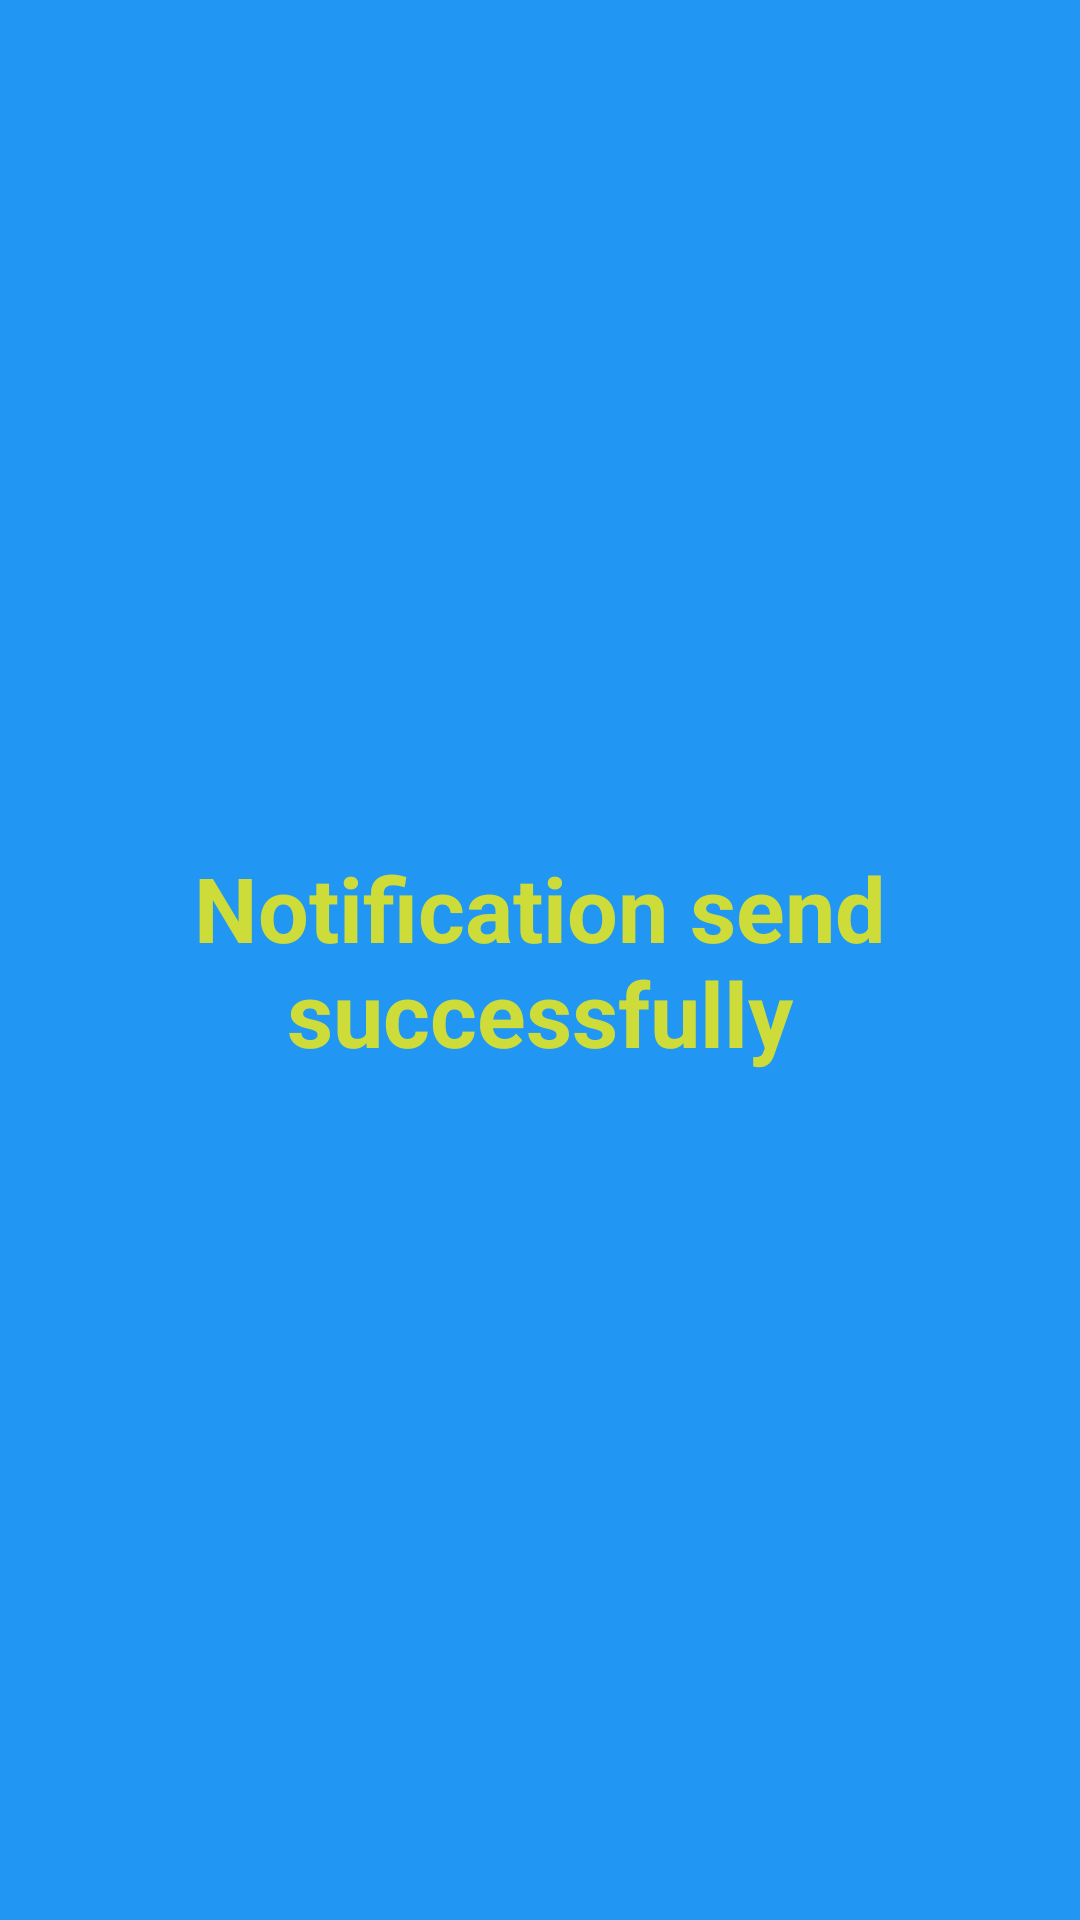

Here is an Android app screen rendered from its layout file. Give the layout XML and the strings, colors and styles it references.
<!-- AndroidManifest.xml: application theme Theme.Notification -->
<!-- res/layout/activity_after_notif.xml -->
<?xml version="1.0" encoding="utf-8"?>
<androidx.constraintlayout.widget.ConstraintLayout xmlns:android="http://schemas.android.com/apk/res/android"
    xmlns:app="http://schemas.android.com/apk/res-auto"
    xmlns:tools="http://schemas.android.com/tools"
    android:layout_width="match_parent"
    android:layout_height="match_parent"
    tools:context=".AfterNotif"
    android:background="#2196F3">

    <TextView
        android:id="@+id/tv1"
        android:layout_width="wrap_content"
        android:layout_height="wrap_content"
        android:text="@string/hasil"
        android:textSize="30sp"
        android:textColor="#CDDC39"
        android:textStyle="bold"
        android:gravity="center"
        app:layout_constraintBottom_toBottomOf="parent"
        app:layout_constraintEnd_toEndOf="parent"
        app:layout_constraintStart_toStartOf="parent"
        app:layout_constraintTop_toTopOf="parent"/>

</androidx.constraintlayout.widget.ConstraintLayout>
<!-- resources referenced by this layout -->
<resources>
  <string name="hasil">Notification send\nsuccessfully</string>
  <style name="Theme.Notification" parent="Theme.MaterialComponents.DayNight.DarkActionBar">
          
          <item name="colorPrimary">@color/custom</item>
          <item name="colorPrimaryVariant">@color/black</item>
          <item name="colorOnPrimary">@color/white</item>
          
          <item name="colorSecondary">@color/teal_200</item>
          <item name="colorSecondaryVariant">@color/teal_700</item>
          <item name="colorOnSecondary">@color/black</item>
          
          <item name="android:statusBarColor" tools:targetApi="l">?attr/colorPrimaryVariant</item>
          
      </style>
  <color name="custom">#FF7668D6</color>
  <color name="black">#FF000000</color>
  <color name="white">#FFFFFFFF</color>
  <color name="teal_200">#FF03DAC5</color>
  <color name="teal_700">#FF018786</color>
</resources>
